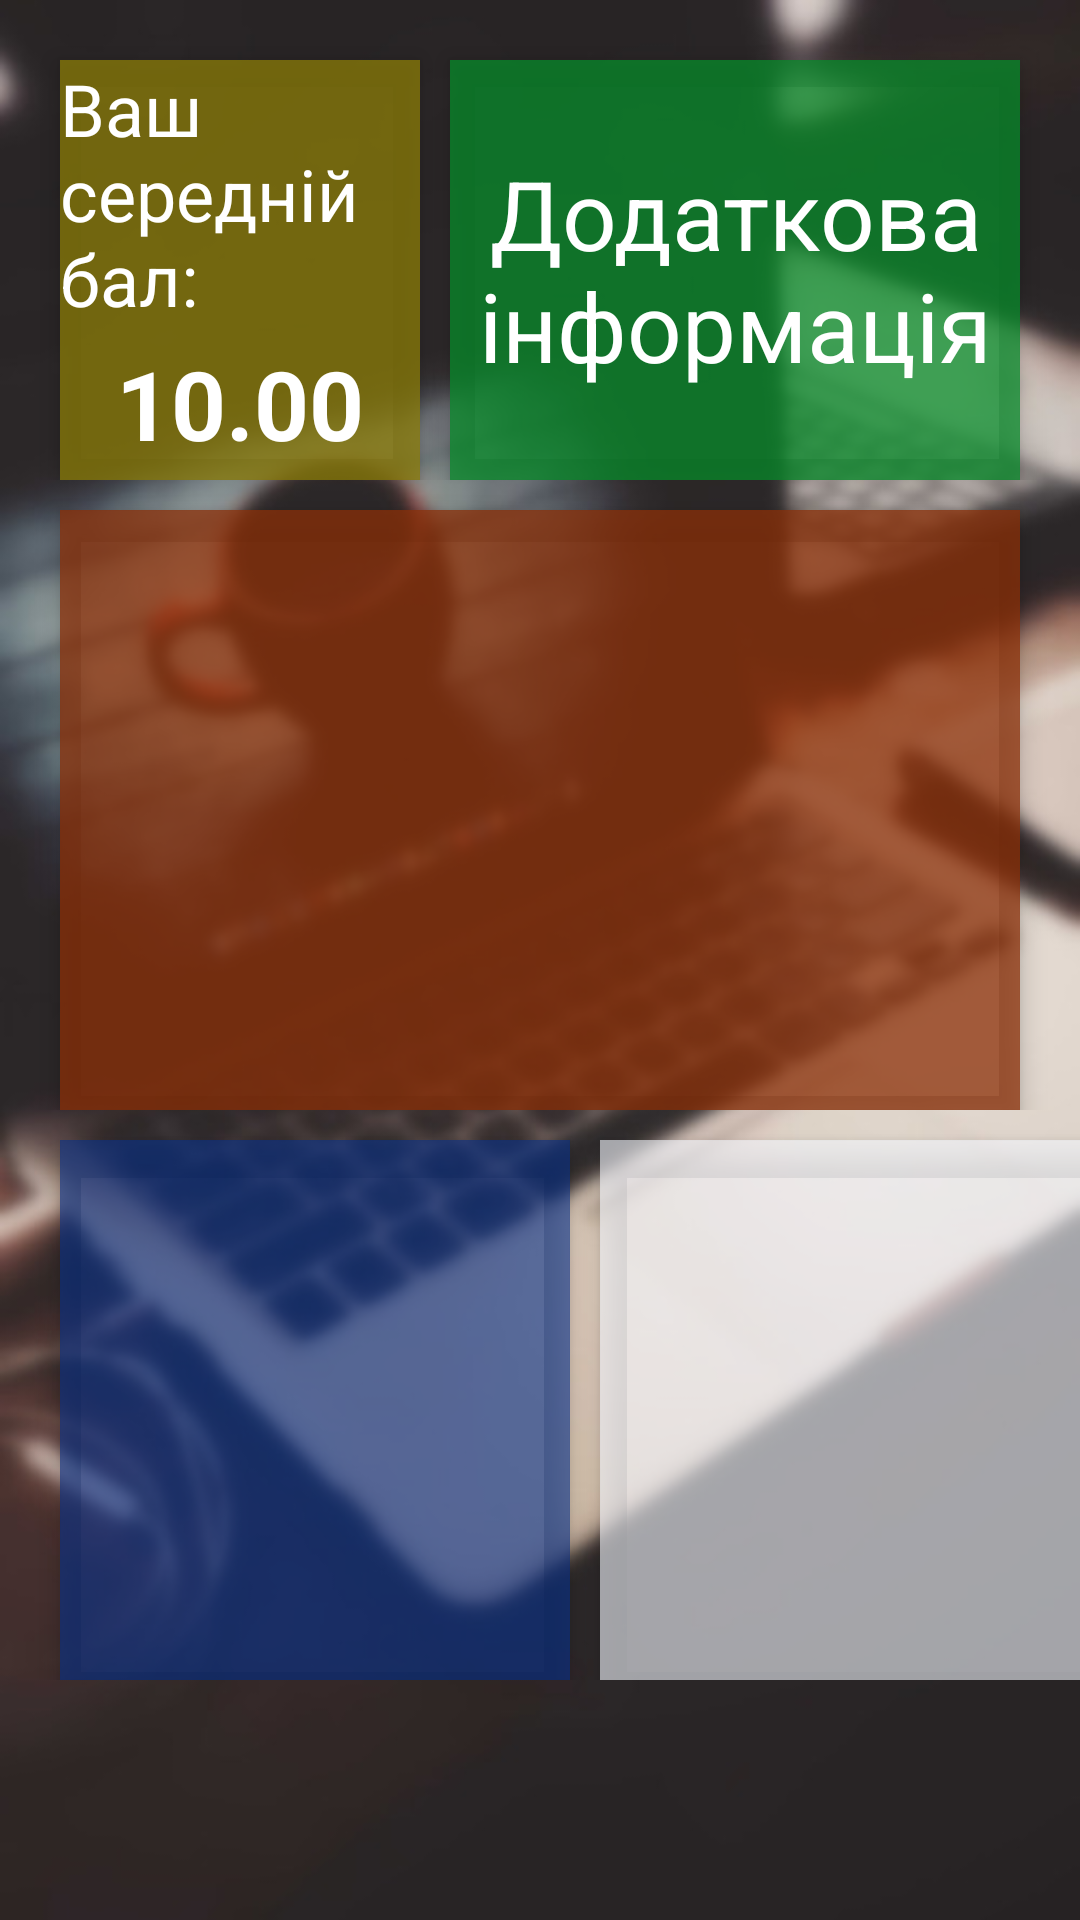

Produce the Android XML layout that renders to this screen, including the resource entries it uses.
<!-- AndroidManifest.xml: activity theme MyThemeNoActionbar -->
<!-- res/layout/activity_detail.xml -->
<?xml version="1.0" encoding="utf-8"?>
<FrameLayout
    xmlns:android="http://schemas.android.com/apk/res/android"
    xmlns:app="http://schemas.android.com/apk/res-auto"
    xmlns:tools="http://schemas.android.com/tools"
    android:layout_width="fill_parent"
    android:layout_height="fill_parent"
    android:background="@drawable/bg_1"
    tools:context="com.android.rivchat.DetailActivity">

    <LinearLayout
        android:layout_width="match_parent"
        android:layout_height="wrap_content"
        android:orientation="vertical">

        <LinearLayout
            android:layout_width="match_parent"
            android:layout_height="wrap_content">

            <android.support.v7.widget.CardView
                xmlns:android="http://schemas.android.com/apk/res/android"
                xmlns:card_view="http://schemas.android.com/apk/res-auto"
                android:id="@+id/card_view_details_avg_note"
                android:layout_width="120dp"
                android:layout_height="140dp"
                android:layout_marginLeft="20dp"
                android:layout_marginTop="20dp"
                card_view:cardBackgroundColor="#be8c7d07"
                card_view:cardCornerRadius="0dp"
                card_view:cardElevation="5dp">
                <LinearLayout
                    android:layout_width="match_parent"
                    android:layout_height="match_parent"
                    android:orientation="vertical">
                    <TextView
                        android:layout_width="wrap_content"
                        android:layout_height="wrap_content"
                        android:text="Ваш середній бал:"
                        android:textColor="#ffffff"
                        android:textSize="24dp"/>

                    <TextView
                        android:layout_width="match_parent"
                        android:layout_height="match_parent"
                        android:text="10.00"
                        android:textStyle="bold"
                        android:gravity="center"
                        android:textColor="#ffffff"
                        android:textSize="32dp"/>
                </LinearLayout>
            </android.support.v7.widget.CardView>


            <android.support.v7.widget.CardView
                xmlns:android="http://schemas.android.com/apk/res/android"
                xmlns:card_view="http://schemas.android.com/apk/res-auto"
                android:id="@+id/card_view_details"
                android:layout_width="match_parent"
                android:layout_height="140dp"
                android:layout_marginLeft="10dp"
                android:layout_marginTop="20dp"
                android:layout_marginRight="20dp"

                card_view:cardBackgroundColor="#be078c2a"
                card_view:cardCornerRadius="0dp"
                card_view:cardElevation="5dp">
                <LinearLayout
                    android:layout_width="match_parent"
                    android:layout_height="match_parent"
                    android:orientation="vertical">

                    <TextView
                        android:layout_width="match_parent"
                        android:layout_height="match_parent"
                        android:text="Додаткова інформація"
                        android:gravity="center"
                        android:textColor="#ffffff"
                        android:textSize="32dp"/>
                </LinearLayout>
            </android.support.v7.widget.CardView>

        </LinearLayout>




        <LinearLayout
            android:layout_width="match_parent"
            android:layout_height="wrap_content">

            <android.support.v7.widget.CardView
                xmlns:android="http://schemas.android.com/apk/res/android"
                xmlns:card_view="http://schemas.android.com/apk/res-auto"
                android:id="@+id/card_view_details_lessons_list"
                android:layout_width="match_parent"
                android:layout_height="wrap_content"
                android:layout_marginLeft="20dp"
                android:layout_marginTop="10dp"
                android:layout_marginRight="20dp"
                card_view:cardBackgroundColor="#be8c2f07"
                card_view:cardCornerRadius="0dp"
                card_view:cardElevation="5dp">
                <LinearLayout
                    android:layout_width="match_parent"
                    android:layout_height="match_parent"
                    android:orientation="vertical">
                   <LinearLayout
                       android:layout_width="match_parent"
                       android:layout_height="wrap_content">

                       <android.support.v7.widget.RecyclerView
                           android:layout_width="match_parent"
                           android:layout_height="200dp"></android.support.v7.widget.RecyclerView>

                   </LinearLayout>

                </LinearLayout>
            </android.support.v7.widget.CardView>



        </LinearLayout>



        <LinearLayout
            android:layout_width="match_parent"
            android:layout_height="wrap_content">

            <android.support.v7.widget.CardView
                xmlns:android="http://schemas.android.com/apk/res/android"
                xmlns:card_view="http://schemas.android.com/apk/res-auto"
                android:id="@+id/card_view_details_1"
                android:layout_width="170dp"
                android:layout_height="180dp"
                android:layout_marginLeft="20dp"
                android:layout_marginTop="10dp"
                card_view:cardBackgroundColor="#9a07318c"
                card_view:cardCornerRadius="0dp"
                card_view:cardElevation="5dp">

            </android.support.v7.widget.CardView>

            <android.support.v7.widget.CardView
                xmlns:android="http://schemas.android.com/apk/res/android"
                xmlns:card_view="http://schemas.android.com/apk/res-auto"
                android:id="@+id/card_view_details_2"
                android:layout_width="170dp"
                android:layout_height="180dp"
                android:layout_marginLeft="10dp"
                android:layout_marginTop="10dp"
                android:layout_marginRight="20dp"
                card_view:cardBackgroundColor="#9af6f9ff"
                card_view:cardCornerRadius="0dp"
                card_view:cardElevation="5dp">

            </android.support.v7.widget.CardView>


        </LinearLayout>


    </LinearLayout>





</FrameLayout>
<!-- resources referenced by this layout -->
<resources>
  <!-- drawable bg_1: jpg bitmap (drawable, 40511 bytes) -->
  <style name="MyThemeNoActionbar" parent="AppTheme">
          <item name="windowActionBar">false</item>
          <item name="windowNoTitle">true</item>
          <item name="android:windowDrawsSystemBarBackgrounds">true</item>
      </style>
  <style name="AppTheme" parent="Theme.AppCompat.Light.DarkActionBar">
          
          <item name="colorPrimary">#03A9F4</item>
          <item name="colorPrimaryDark">#0288D1</item>
          <item name="colorAccent">#4fa881</item>
          
          <item name="android:windowContentTransitions">true</item>
      </style>
</resources>
